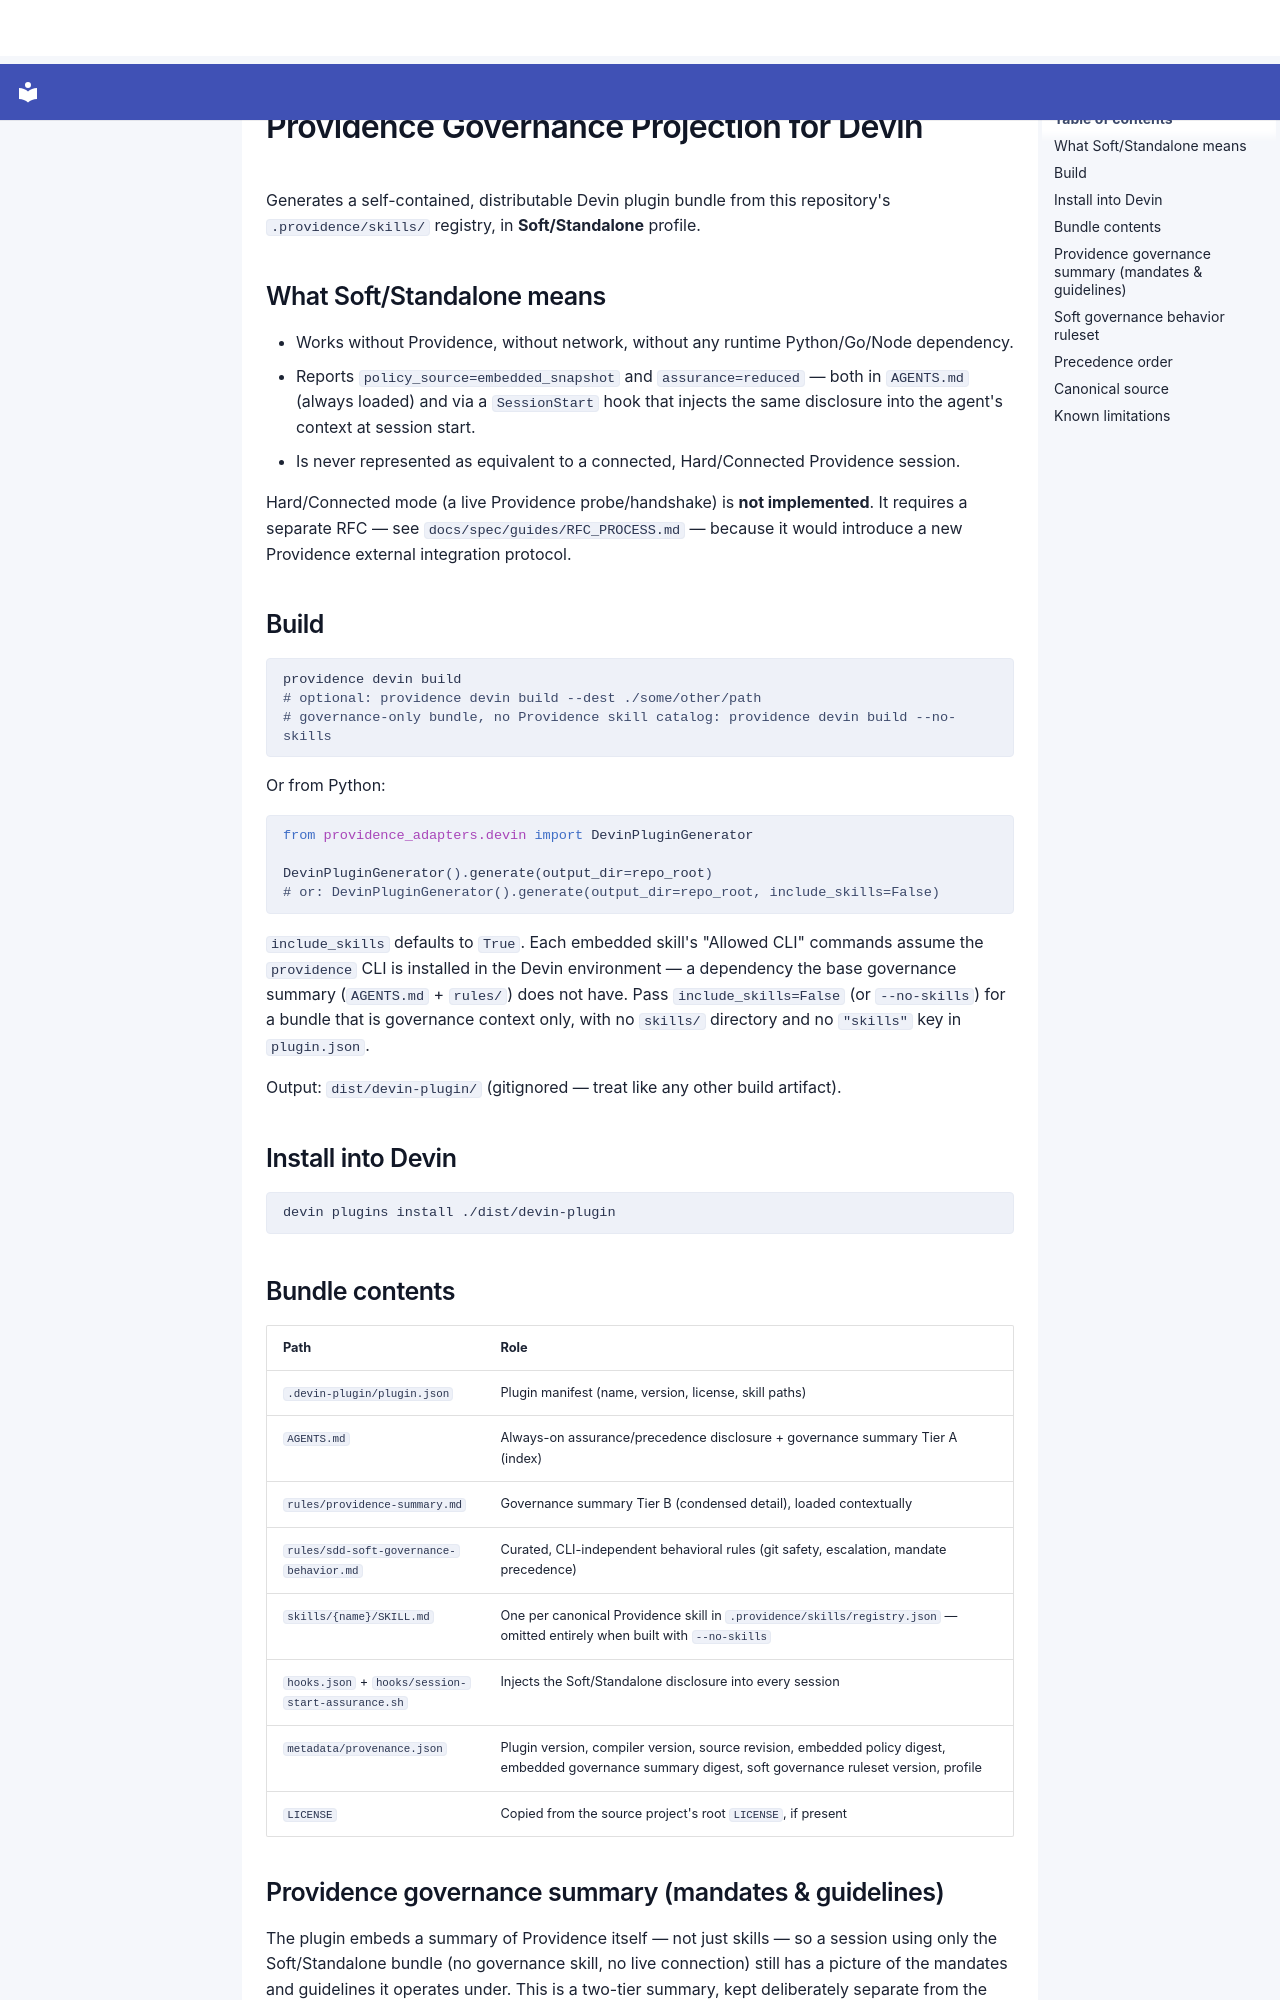

repository: SergioLacerda/providence · page: spec/guides/devin-governance-plugin/index.html · generator: mkdocs

# Providence Governance Projection for Devin

Generates a self-contained, distributable Devin plugin bundle from this repository's
`.providence/skills/` registry, in **Soft/Standalone** profile.

## What Soft/Standalone means

- Works without Providence, without network, without any runtime Python/Go/Node dependency.
- Reports `policy_source=embedded_snapshot` and `assurance=reduced` — both in `AGENTS.md`
  (always loaded) and via a `SessionStart` hook that injects the same disclosure into the
  agent's context at session start.
- Is never represented as equivalent to a connected, Hard/Connected Providence session.

Hard/Connected mode (a live Providence probe/handshake) is **not implemented**. It requires
a separate RFC — see `docs/spec/guides/RFC_PROCESS.md` — because it would introduce a new Providence
external integration protocol.

## Build

```bash
providence devin build
# optional: providence devin build --dest ./some/other/path
# governance-only bundle, no Providence skill catalog: providence devin build --no-skills
```

Or from Python:

```python
from providence_adapters.devin import DevinPluginGenerator

DevinPluginGenerator().generate(output_dir=repo_root)
# or: DevinPluginGenerator().generate(output_dir=repo_root, include_skills=False)
```

`include_skills` defaults to `True`. Each embedded skill's "Allowed CLI" commands
assume the `providence` CLI is installed in the Devin environment — a dependency the base
governance summary (`AGENTS.md` + `rules/`) does not have. Pass
`include_skills=False` (or `--no-skills`) for a bundle that is governance context
only, with no `skills/` directory and no `"skills"` key in `plugin.json`.

Output: `dist/devin-plugin/` (gitignored — treat like any other build artifact).

## Install into Devin

```bash
devin plugins install ./dist/devin-plugin
```

## Bundle contents

| Path | Role |
|---|---|
| `.devin-plugin/plugin.json` | Plugin manifest (name, version, license, skill paths) |
| `AGENTS.md` | Always-on assurance/precedence disclosure + governance summary Tier A (index) |
| `rules/providence-summary.md` | Governance summary Tier B (condensed detail), loaded contextually |
| `rules/sdd-soft-governance-behavior.md` | Curated, CLI-independent behavioral rules (git safety, escalation, mandate precedence) |
| `skills/{name}/SKILL.md` | One per canonical Providence skill in `.providence/skills/registry.json` — omitted entirely when built with `--no-skills` |
| `hooks.json` + `hooks/session-start-assurance.sh` | Injects the Soft/Standalone disclosure into every session |
| `metadata/provenance.json` | Plugin version, compiler version, source revision, embedded policy digest, embedded governance summary digest, soft governance ruleset version, profile |
| `LICENSE` | Copied from the source project's root `LICENSE`, if present |
